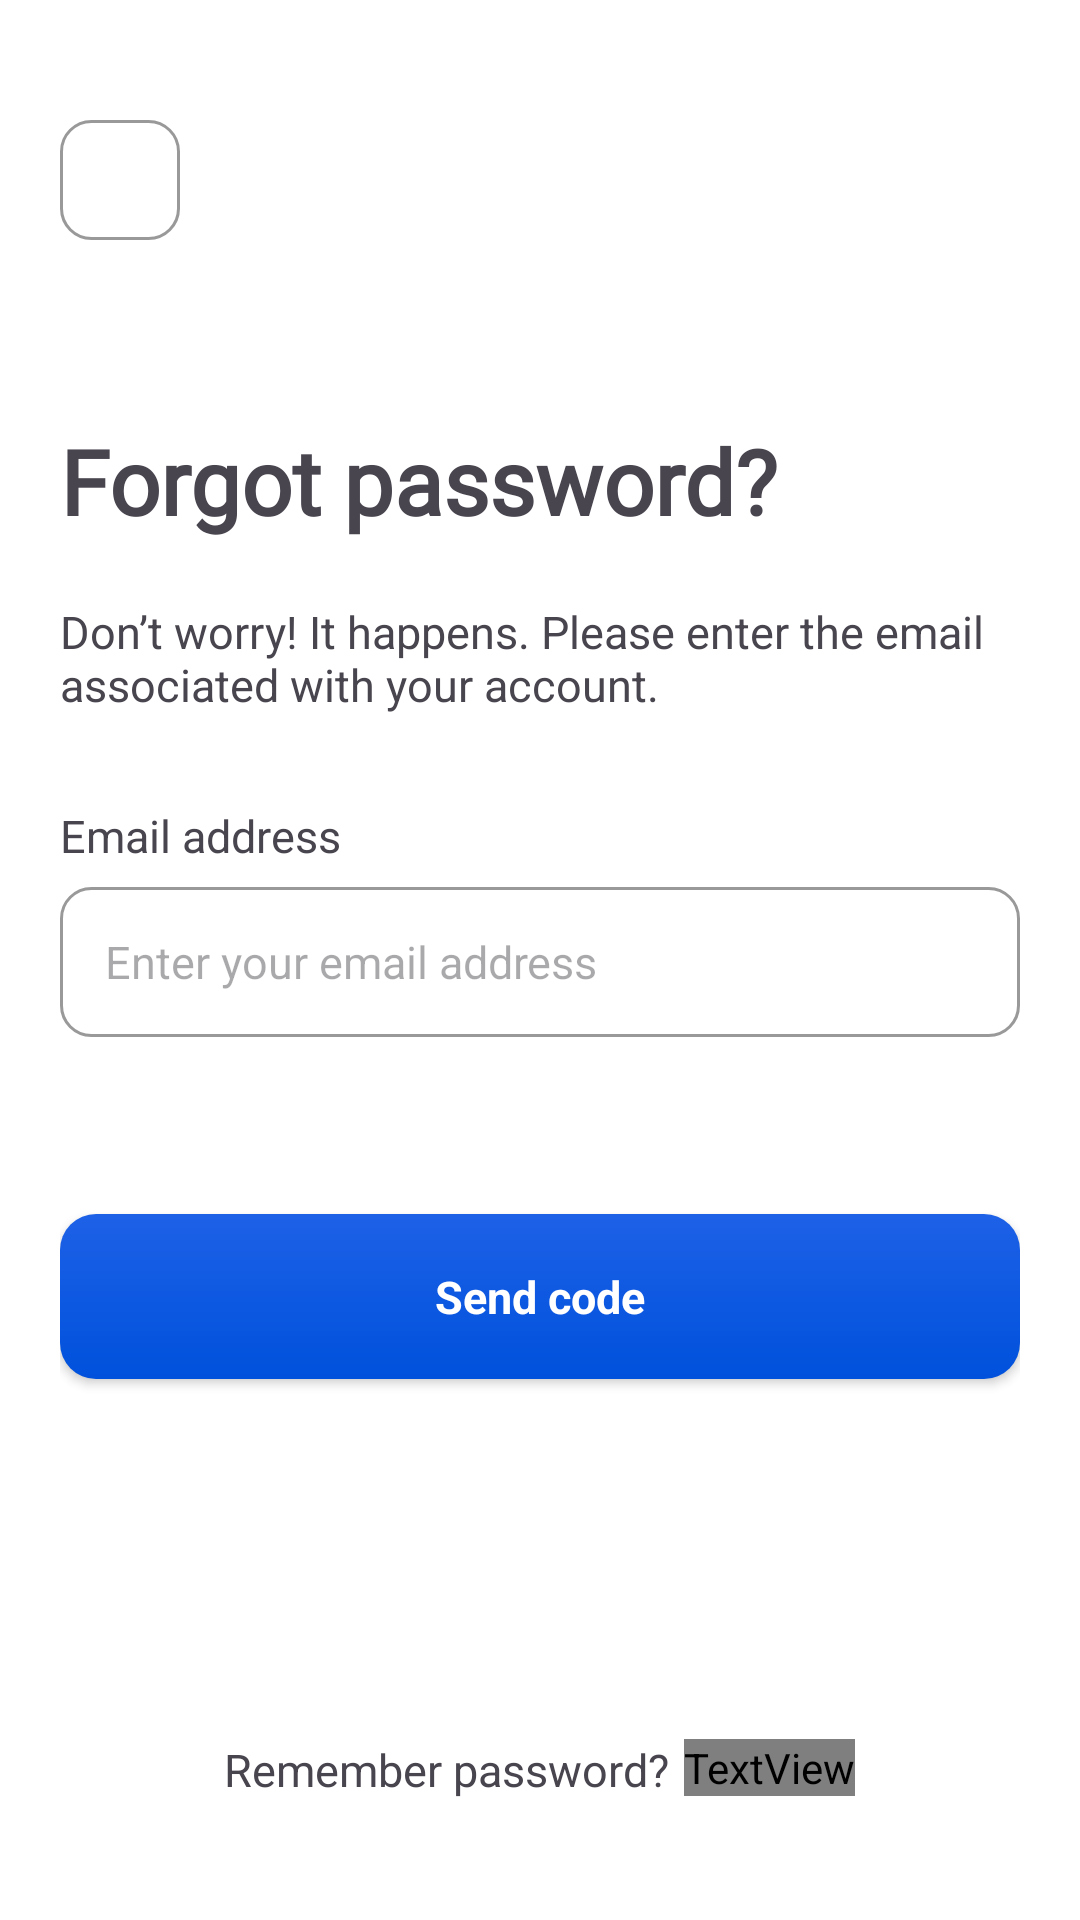

Reconstruct the res/layout file that produces this screen, plus the resources it refers to.
<!-- AndroidManifest.xml: application theme Theme.OCSapp -->
<!-- res/layout/activity_forgot_pass.xml -->
<?xml version="1.0" encoding="utf-8"?>
<RelativeLayout xmlns:android="http://schemas.android.com/apk/res/android"
    xmlns:app="http://schemas.android.com/apk/res-auto"
    xmlns:tools="http://schemas.android.com/tools"
    android:id="@+id/main"
    android:layout_width="match_parent"
    android:layout_height="match_parent"
    tools:context=".activities.ForgotPassActivity"
    style="@style/SCREEN">

    <LinearLayout
        android:layout_width="match_parent"
        android:layout_height="match_parent"
        android:orientation="vertical"
        android:layout_marginVertical="40dp"
        android:layout_marginHorizontal="20dp">

        <androidx.appcompat.widget.AppCompatImageButton
            android:id="@+id/back"
            android:layout_width="40dp"
            android:layout_height="40dp"
            android:background="@drawable/bg_google"
            android:src="@drawable/baseline_arrow_back_ios_new_24" />

        <TextView
            android:layout_width="wrap_content"
            android:layout_height="wrap_content"
            android:layout_marginTop="60dp"
            android:text="Forgot password?"
            android:fontFamily="@font/adlam_display"
            android:textSize="30sp"
            android:textStyle="bold"/>

        <TextView
            android:layout_width="wrap_content"
            android:layout_height="wrap_content"
            android:layout_marginTop="20dp"
            android:text="Don’t worry! It happens. Please enter the email associated with your account."
            android:textSize="15sp" />

        <TextView
            android:layout_width="wrap_content"
            android:layout_height="wrap_content"
            android:layout_marginTop="30dp"
            android:text="Email address"
            android:textSize="15sp" />

        <EditText
            android:id="@+id/email"
            android:layout_width="match_parent"
            android:layout_height="50dp"
            android:layout_marginTop="7dp"
            android:background="@drawable/bg_google"
            android:hint="Enter your email address"
            android:inputType="textEmailAddress"
            android:paddingStart="15dp"
            style="@style/TEXT"
            android:textSize="15sp" />

        <RelativeLayout
            android:layout_width="match_parent"
            android:layout_height="wrap_content"
            android:layout_marginTop="20dp"
            android:layout_marginHorizontal="30dp">

            <TextView
                android:id="@+id/error"
                android:layout_width="match_parent"
                android:layout_height="wrap_content"
                android:textAlignment="center"
                android:fontFamily="sans-serif"
                android:textColor="#C10000"/>

            <ProgressBar
                android:id="@+id/progressBar"
                android:layout_width="wrap_content"
                android:layout_height="wrap_content"
                android:layout_marginTop="10dp"
                android:layout_centerInParent="true"
                android:layout_below="@id/error"
                android:visibility="gone"
                />

        </RelativeLayout>


        <androidx.appcompat.widget.AppCompatButton
            android:id="@+id/btn"
            android:layout_width="match_parent"
            android:layout_height="55dp"
            android:layout_marginTop="20dp"
            android:background="@drawable/bg_button_login"
            android:fontFamily="sans-serif"
            android:text="Send code"
            android:textAllCaps="false"
            android:textColor="@color/white"
            android:textSize="15sp"
            android:textStyle="bold" />

        <View
            android:layout_width="match_parent"
            android:layout_height="0dp"
            android:layout_weight="1" />

        <LinearLayout
            android:layout_width="wrap_content"
            android:layout_height="wrap_content"
            android:orientation="horizontal"
            android:layout_gravity="center">


            <TextView
                android:layout_width="wrap_content"
                android:layout_height="wrap_content"
                android:text="Remember password?"
                android:textSize="15sp" />

            <TextView
                android:id="@+id/login"
                android:layout_width="wrap_content"
                android:layout_height="wrap_content"
                android:layout_marginStart="5dp"
                android:text="Log in"
                android:textSize="15sp"
                android:clickable="true"
                android:textColor="@color/blue"
                android:textStyle="bold" />
        </LinearLayout>

    </LinearLayout>




</RelativeLayout>
<!-- resources referenced by this layout -->
<resources>
  <color name="blue">#1D61E7</color>
  <color name="white">#FFFFFF</color>
  <!-- drawable baseline_arrow_back_ios_new_24 (drawable-night) -->
  <vector xmlns:android="http://schemas.android.com/apk/res/android" android:height="20dp" android:tint="#FFFFFF" android:viewportHeight="24" android:viewportWidth="24" android:width="20dp">
        
      <path android:fillColor="@color/white" android:pathData="M17.77,3.77l-1.77,-1.77l-10,10l10,10l1.77,-1.77l-8.23,-8.23z"/>
      
  </vector>
  <!-- drawable bg_button_login (drawable) -->
  <?xml version="1.0" encoding="utf-8"?>
  <shape xmlns:android="http://schemas.android.com/apk/res/android">
      <gradient android:angle="100" android:startColor="#1D61E7" android:endColor="#0051DC"/>
      <corners android:radius="12dp"/>
  </shape>
  <!-- drawable bg_google (drawable) -->
  <?xml version="1.0" encoding="utf-8"?>
  <shape xmlns:android="http://schemas.android.com/apk/res/android">
      <corners android:radius="10dp"/>
      <stroke android:color="#999999" android:width="1dp"/>
      <solid android:color="@color/white"/>
  </shape>
  <style name="SCREEN">
          <item name="android:background">@color/white</item>
      </style>
  <style name="TEXT">
          <item name="android:textColor">#070707</item>
      </style>
  <style name="Theme.OCSapp" parent="Base.Theme.OCSapp" />
  <style name="Base.Theme.OCSapp" parent="Theme.Material3.DayNight.NoActionBar">
          
          
  
          <item name="android:statusBarColor">@android:color/transparent</item>
      </style>
</resources>
